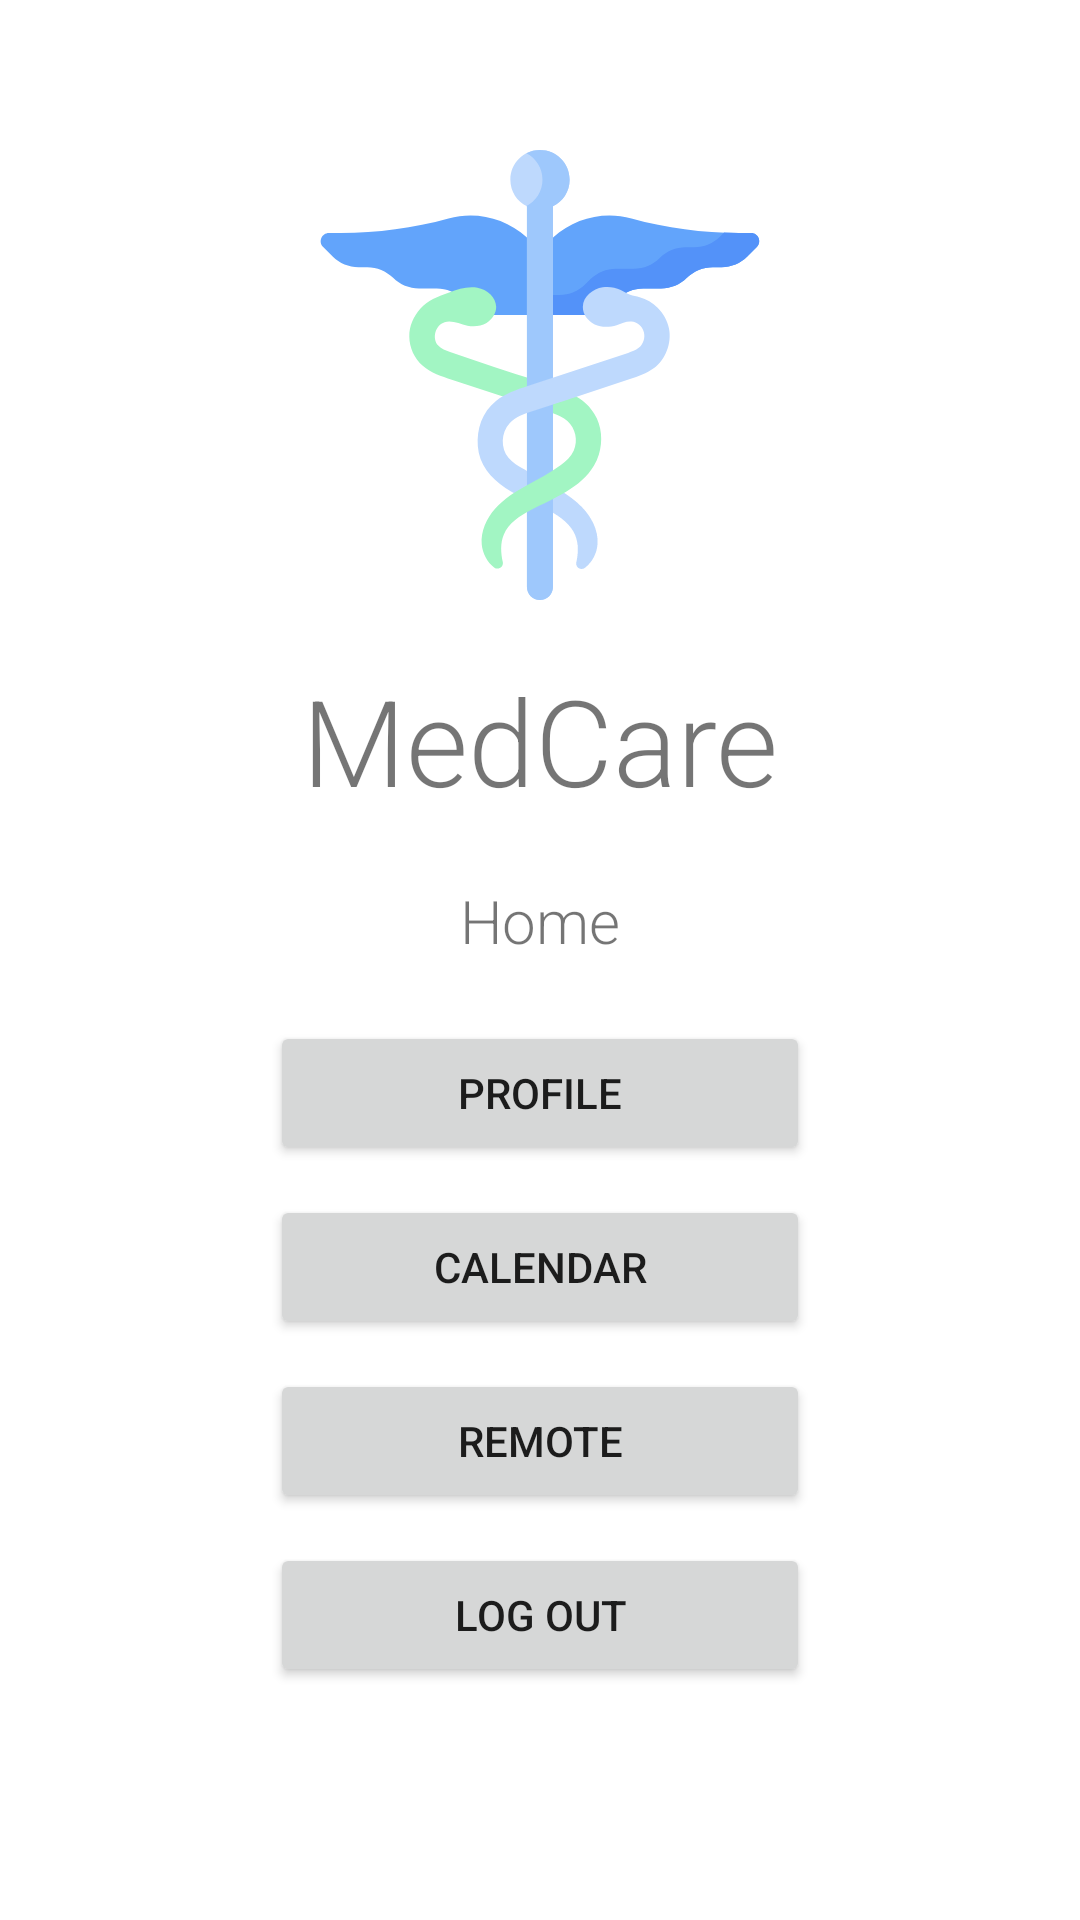

Write the Android layout XML for this screen, with the resource values it uses.
<!-- AndroidManifest.xml: application theme Theme.Androidarduino -->
<!-- res/layout/activity_home_menu.xml -->
<?xml version="1.0" encoding="utf-8"?>
<androidx.constraintlayout.widget.ConstraintLayout xmlns:android="http://schemas.android.com/apk/res/android"
    xmlns:app="http://schemas.android.com/apk/res-auto"
    xmlns:tools="http://schemas.android.com/tools"
    android:layout_width="match_parent"
    android:layout_height="match_parent"
    tools:context=".HomeMenu">

    <ImageView
        android:id="@+id/logoImage"
        android:layout_width="wrap_content"
        android:layout_height="150dp"
        android:layout_marginTop="50dp"
        app:layout_constraintEnd_toEndOf="parent"
        app:layout_constraintStart_toStartOf="parent"
        app:layout_constraintTop_toTopOf="parent"
        app:srcCompat="@drawable/medicine" />

    <TextView
        android:id="@+id/medcareTitle_menu_home"
        android:layout_width="wrap_content"
        android:layout_height="wrap_content"
        android:layout_marginTop="20dp"
        android:fontFamily="sans-serif-light"
        android:lineSpacingExtra="8sp"
        android:text="MedCare"
        android:textAllCaps="false"
        android:textSize="40sp"
        android:typeface="monospace"
        app:layout_constraintEnd_toEndOf="parent"
        app:layout_constraintStart_toStartOf="parent"
        app:layout_constraintTop_toBottomOf="@+id/logoImage" />


    <TextView
        android:id="@+id/txt_name_home"
        android:layout_width="wrap_content"
        android:layout_height="wrap_content"
        android:layout_marginTop="20dp"
        android:fontFamily="sans-serif-light"
        android:lineSpacingExtra="8sp"
        android:text="Home"
        android:textAllCaps="false"
        android:textSize="20sp"
        android:typeface="monospace"
        app:layout_constraintEnd_toEndOf="parent"
        app:layout_constraintStart_toStartOf="parent"
        app:layout_constraintTop_toBottomOf="@+id/medcareTitle_menu_home" />


    <Button
        android:id="@+id/btn_profile_home"
        android:text="Profile"
        android:layout_marginTop="20dp"
        android:layout_width="180dp"
        android:layout_height="wrap_content"
        app:layout_constraintEnd_toEndOf="parent"
        app:layout_constraintStart_toStartOf="parent"
        app:layout_constraintTop_toBottomOf="@+id/txt_name_home"
        />

    <Button
        android:id="@+id/btn_calendar_home"
        android:text="Calendar"
        android:layout_marginTop="10dp"
        android:layout_width="180dp"
        android:layout_height="wrap_content"
        app:layout_constraintEnd_toEndOf="parent"
        app:layout_constraintStart_toStartOf="parent"
        app:layout_constraintTop_toBottomOf="@+id/btn_profile_home"
        />



    <Button
        android:id="@+id/btn_remote_home"
        android:text="Remote"
        android:layout_marginTop="10dp"
        android:layout_width="180dp"
        android:layout_height="wrap_content"
        app:layout_constraintEnd_toEndOf="parent"
        app:layout_constraintStart_toStartOf="parent"
        app:layout_constraintTop_toBottomOf="@+id/btn_calendar_home"
        />

    <Button
        android:id="@+id/btn_logOut_home"
        android:text="Log Out"
        android:layout_marginTop="10dp"
        android:layout_width="180dp"
        android:layout_height="wrap_content"
        app:layout_constraintEnd_toEndOf="parent"
        app:layout_constraintStart_toStartOf="parent"
        app:layout_constraintTop_toBottomOf="@+id/btn_remote_home"
        />

</androidx.constraintlayout.widget.ConstraintLayout>
<!-- resources referenced by this layout -->
<resources>
  <!-- drawable medicine: vector/xml drawable (drawable, 5693 chars, omitted) -->
  <style name="Theme.Androidarduino" parent="Theme.MaterialComponents.DayNight.DarkActionBar">
          
          <item name="colorPrimary">@color/purple_500</item>
          <item name="colorPrimaryVariant">@color/purple_700</item>
          <item name="colorOnPrimary">@color/white</item>
          
          <item name="colorSecondary">@color/teal_200</item>
          <item name="colorSecondaryVariant">@color/teal_700</item>
          <item name="colorOnSecondary">@color/black</item>
          
          <item name="android:statusBarColor" tools:targetApi="l">?attr/colorPrimaryVariant</item>
          
      </style>
  <color name="purple_500">#7EB5FA</color>
  <color name="purple_700">#60A0FC</color>
  <color name="white">#FFFFFFFF</color>
  <color name="teal_200">#9DCCFB</color>
  <color name="teal_700">#E4F2F8</color>
  <color name="black">#FF000000</color>
</resources>
